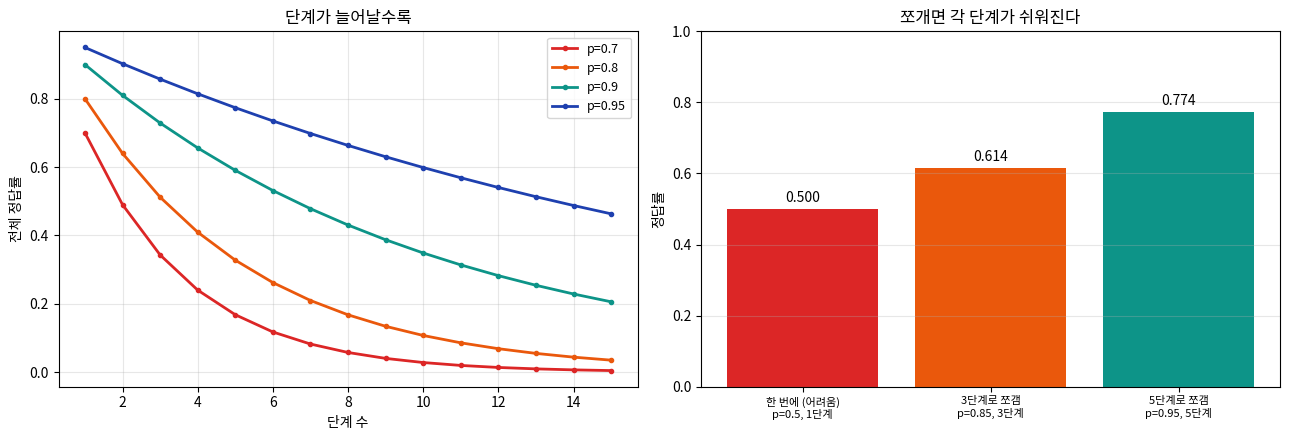
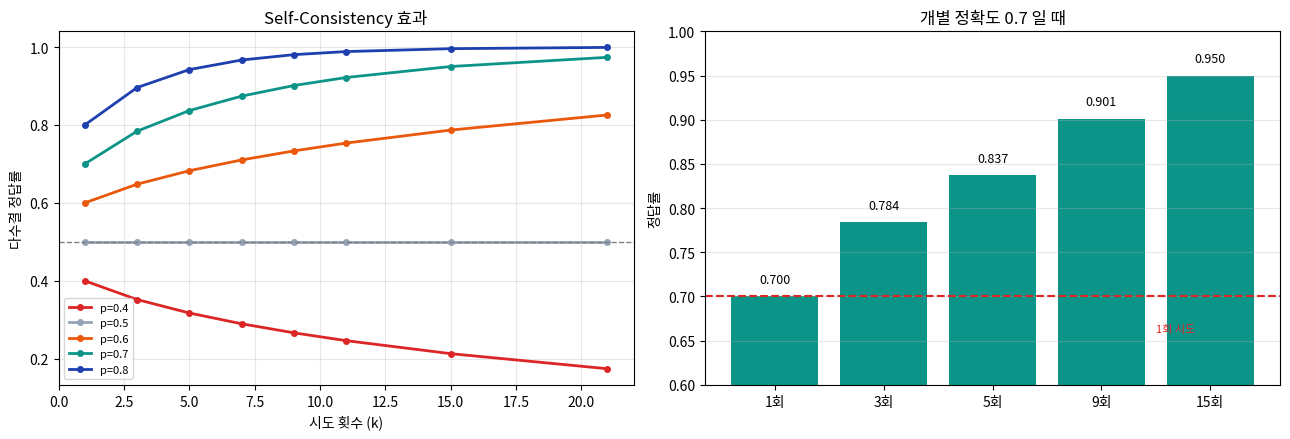

These charts were generated, in order, by the following Python code:
import numpy as np
import matplotlib.pyplot as plt
import matplotlib.font_manager as fm
import platform
import os
from pathlib import Path
from math import comb

_c = {"Windows": ["Malgun Gothic"], "Darwin": ["AppleGothic"],
      "Linux": ["NanumGothic", "Noto Sans CJK KR", "Noto Sans CJK JP"]}
_a = {f.name for f in fm.fontManager.ttflist}
for _n in _c.get(platform.system(), []):
    if _n in _a:
        plt.rcParams["font.family"] = _n
        break
plt.rcParams["axes.unicode_minus"] = False

np.set_printoptions(precision=4, suppress=True)

# API 키 확인 (25장과 같은 방식)
root = Path.cwd()
if root.name.startswith("part"):
    root = root.parent
try:
    from dotenv import load_dotenv
    load_dotenv(root / ".env")
except ImportError:
    pass

API_KEY, BASE_URL, MODEL = None, None, "gpt-4o-mini"
for env_name, base, model in [
        ("OPENAI_API_KEY", None, "gpt-4o-mini"),
        ("GROQ_API_KEY", "https://api.groq.com/openai/v1", "llama-3.3-70b-versatile"),
        ("GEMINI_API_KEY", "https://generativelanguage.googleapis.com/v1beta/openai/", "gemini-2.0-flash")]:
    if os.getenv(env_name):
        API_KEY, BASE_URL, MODEL = os.getenv(env_name), base, model
        print(f"API 키 발견: {env_name}  (모델: {MODEL})")
        break

if not API_KEY:
    print("API 키 없음 — 3절과 5절의 수치 실험은 그대로 실행됩니다.")
    print("  실제 모델 호출이 필요한 부분은 안내로 대체합니다.")

def ask_llm(messages, max_tokens=400, temperature=0.0, n=1):
    """LLM 호출 — 키가 없으면 None"""
    if not API_KEY:
        return None
    try:
        from openai import OpenAI
        kwargs = {"api_key": API_KEY}
        if BASE_URL:
            kwargs["base_url"] = BASE_URL
        client = OpenAI(**kwargs)
        r = client.chat.completions.create(
            model=MODEL, messages=messages,
            max_tokens=max_tokens, temperature=temperature, n=n)
        if n == 1:
            return r.choices[0].message.content
        return [c.message.content for c in r.choices]
    except Exception as e:
        print(f"[오류] {type(e).__name__}: {str(e)[:120]}")
        return None


# 여러 단계를 거쳐야 하는 문제들
problems = [
    {
        "question": "한 상자에 사과가 12개 들어 있습니다. 상자 7개를 사서 "
                    "친구 5명에게 똑같이 나눠 주면 한 명당 몇 개인가요?",
        "answer": 16.8,
        "steps": "12 x 7 = 84,  84 / 5 = 16.8",
    },
    {
        "question": "책이 한 권에 13,500원입니다. 4권을 사고 10,000원 할인 쿠폰을 "
                    "쓰면 얼마를 내나요?",
        "answer": 44000,
        "steps": "13500 x 4 = 54000,  54000 - 10000 = 44000",
    },
    {
        "question": "시속 60km로 2시간 30분을 달린 뒤, 시속 80km로 1시간 15분을 "
                    "더 달렸습니다. 총 몇 km인가요?",
        "answer": 250,
        "steps": "60 x 2.5 = 150,  80 x 1.25 = 100,  150 + 100 = 250",
    },
]

print("=" * 70)
print("여러 단계가 필요한 문제")
print("=" * 70)
for i, p in enumerate(problems, 1):
    print(f"\n[{i}] {p['question']}")
    print(f"    풀이: {p['steps']}")
    print(f"    정답: {p['answer']}")

print()
print("-" * 70)
print("각 문제가 두세 번의 계산을 거쳐야 한다.")
print("한 번에 답을 내려면 그 모든 계산을 '한 토큰 안에' 담아야 한다.")

print("=" * 70)
print("바로 답하게 하면")
print("=" * 70)

for i, p in enumerate(problems, 1):
    msgs = [{"role": "user",
             "content": f"{p['question']}\n\n숫자만 답하세요."}]
    answer = ask_llm(msgs, max_tokens=20)

    print(f"\n[{i}] {p['question'][:44]}...")
    if answer:
        print(f"    모델 답: {answer.strip()}")
        print(f"    정답   : {p['answer']}")
    else:
        print(f"    (API 키 없음 — 정답은 {p['answer']})")

if not API_KEY:
    print()
    print("-" * 70)
    print("이 실험의 요지")
    print("  '숫자만 답하라'고 하면 모델은 중간 계산을 표현할 자리가 없다.")
    print("  그 모든 과정을 한 번의 토큰 예측으로 압축해야 한다.")
    print("  단계가 늘어날수록 틀릴 확률이 커진다.")

print("=" * 70)
print("CoT 적용")
print("=" * 70)

for i, p in enumerate(problems, 1):
    msgs = [{"role": "user",
             "content": f"{p['question']}\n\n단계적으로 생각해서 풀어 주세요."}]
    answer = ask_llm(msgs, max_tokens=300)

    print(f"\n[{i}] {p['question'][:44]}...")
    if answer:
        for line in answer.strip().split("\n")[:8]:
            print(f"    {line}")
        print(f"    (정답: {p['answer']})")
    else:
        print(f"    (API 키 없음)")
        print(f"    기대하는 풀이: {p['steps']}")

print()
print("=" * 70)
print("무엇이 달라졌나")
print("  모델이 중간 계산을 텍스트로 적는다.")
print("  '12 x 7 = 84' 를 쓰고 나면, 다음 단계는 84 를 보고 계산하면 된다.")
print()
print("  즉 어려운 문제 하나를 **쉬운 문제 여러 개로 쪼갠 것**이다.")
print("  19장의 Diffusion 과 같은 발상이다.")

import numpy as np
import matplotlib.pyplot as plt

print("=" * 70)
print("단계 수와 정답률 (이론편 23.6절)")
print("=" * 70)
print()
print("가정: 각 단계를 맞힐 확률이 p 일 때, n단계를 모두 맞힐 확률 = p^n")
print()
print(f"{'단계 정확도 p':<16}{'3단계':<12}{'5단계':<12}{'10단계'}")
print("-" * 70)
for p in [0.7, 0.8, 0.9, 0.95, 0.99]:
    print(f"{p:<16}{p**3:<12.3f}{p**5:<12.3f}{p**10:.3f}")
print("-" * 70)
print()
print("이 표를 두 방향으로 읽을 수 있다.")
print()
print("[나쁜 소식] 단계가 늘면 정답률이 급격히 떨어진다")
print(f"  p=0.9 라도 10단계면 {0.9**10:.1%} 밖에 안 된다.")
print()
print("[좋은 소식] 각 단계를 쉽게 만들면 p 가 올라간다")
print(f"  p 를 0.7 → 0.95 로 올리면, 5단계 정답률이 {0.7**5:.1%} → {0.95**5:.1%}")
print()
print("CoT가 하는 일이 바로 이것이다.")
print("  '전체를 한 번에' 대신 '쉬운 단계 여러 개'로 바꿔 p 를 높인다.")

import numpy as np
import matplotlib.pyplot as plt

fig, axes = plt.subplots(1, 2, figsize=(13, 4.5))

# --- 왼쪽: 단계 수에 따른 정답률 ---
ax = axes[0]
steps = np.arange(1, 16)
for p, color in [(0.7, "#DC2626"), (0.8, "#EA580C"),
                 (0.9, "#0D9488"), (0.95, "#1E40AF")]:
    ax.plot(steps, p ** steps, marker="o", markersize=3,
            linewidth=2, color=color, label=f"p={p}")
ax.set_xlabel("단계 수")
ax.set_ylabel("전체 정답률")
ax.set_title("단계가 늘어날수록")
ax.legend(fontsize=9)
ax.grid(alpha=0.3)

# --- 오른쪽: 같은 문제를 어떻게 나누느냐 ---
ax = axes[1]
scenarios = {
    "한 번에 (어려움)\np=0.5, 1단계": 0.5 ** 1,
    "3단계로 쪼갬\np=0.85, 3단계": 0.85 ** 3,
    "5단계로 쪼갬\np=0.95, 5단계": 0.95 ** 5,
}
bars = ax.bar(range(3), list(scenarios.values()),
              color=["#DC2626", "#EA580C", "#0D9488"])
for b, v in zip(bars, scenarios.values()):
    ax.text(b.get_x()+b.get_width()/2, v+0.02, f"{v:.3f}",
            ha="center", fontsize=10)
ax.set_xticks(range(3))
ax.set_xticklabels(list(scenarios.keys()), fontsize=8)
ax.set_ylabel("정답률")
ax.set_title("쪼개면 각 단계가 쉬워진다")
ax.set_ylim(0, 1.0)
ax.grid(axis="y", alpha=0.3)

plt.tight_layout()
plt.show()

print("오른쪽 그래프가 CoT의 요지다.")
print("  단계를 늘리면 곱하는 횟수는 늘지만, 각 단계의 p 가 훨씬 커진다.")
print("  결과적으로 전체 정답률이 올라간다.")

import numpy as np

print("=" * 70)
print("계산 자원 관점 (이유 1)")
print("=" * 70)
print()
print("23장 5절에서 봤듯 토큰 하나마다 신경망을 한 번 통과한다.")
print()
print(f"{'방식':<24}{'출력 토큰':<14}{'신경망 통과 횟수'}")
print("-" * 70)
print(f"{'답만 출력 (예: 4000)':<24}{'약 3':<14}{'3회'}")
print(f"{'짧은 CoT':<24}{'약 50':<14}{'50회'}")
print(f"{'자세한 CoT':<24}{'약 200':<14}{'200회'}")
print("-" * 70)
print()
print("계산량이 수십 배 늘어난다.")
print("  대신 시간과 비용도 그만큼 든다 (25장).")
print()
print("이것이 '추론 모델'이 비싸고 느린 이유이기도 하다 (6절).")

print("=" * 70)
print("Zero-shot CoT")
print("=" * 70)
print()
print("프롬프트 형태")
print("""
  [질문]
  ...

  단계적으로 생각해 봅시다.
""")
print()
print("=" * 70)
print("Few-shot CoT")
print("=" * 70)
print()
print("프롬프트 형태 — 풀이 예시를 먼저 보여준다")
print("""
  Q: 연필 5자루가 1500원입니다. 12자루는 얼마인가요?
  A: 한 자루 가격을 구합니다. 1500 / 5 = 300원.
     12자루면 300 x 12 = 3600원.
     답: 3600원

  Q: [실제 질문]
  A:
""")
print()
print("-" * 70)
print("Few-shot 의 장점")
print("  - 풀이 형식을 원하는 대로 맞출 수 있다")
print("  - 답변 형태가 일정해 파싱하기 쉽다 (25장 7절)")
print()
print("Few-shot 의 단점")
print("  - 예시가 프롬프트를 차지해 비용이 는다")
print("  - 좋은 예시를 만드는 데 품이 든다")

print("=" * 70)
print("세 방식 비교 실행")
print("=" * 70)

problem = problems[2]      # 속도 문제

few_shot_example = """Q: 연필 5자루가 1500원입니다. 12자루는 얼마인가요?
A: 한 자루 가격을 구합니다. 1500 / 5 = 300원.
   12자루면 300 x 12 = 3600원.
   답: 3600원

Q: """

methods = {
    "바로 답하기": [
        {"role": "user", "content": f"{problem['question']}\n\n숫자만 답하세요."}
    ],
    "Zero-shot CoT": [
        {"role": "user", "content": f"{problem['question']}\n\n단계적으로 생각해 봅시다."}
    ],
    "Few-shot CoT": [
        {"role": "user", "content": few_shot_example + problem["question"] + "\nA:"}
    ],
}

print(f"문제: {problem['question']}")
print(f"정답: {problem['answer']} km")
print()

for name, msgs in methods.items():
    print(f"\n[{name}]")
    ans = ask_llm(msgs, max_tokens=250)
    if ans:
        for line in ans.strip().split("\n")[:6]:
            print(f"  {line}")
    else:
        print("  (API 키 없음)")

if not API_KEY:
    print()
    print("-" * 70)
    print("기대하는 차이")
    print("  바로 답하기  : 중간 과정 없이 숫자 하나")
    print("  Zero-shot   : 자유로운 형식으로 단계 서술")
    print("  Few-shot    : 예시와 같은 형식으로 서술")

from math import comb
import numpy as np


def majority_correct_prob(p, k):
    """개별 정확도 p로 k번 시도했을 때, 과반이 정답일 확률

    이항분포로 계산한다 (이론편 6.3절).
    k번 중 i번 맞을 확률 = C(k,i) * p^i * (1-p)^(k-i)
    이것을 i가 과반인 경우에 대해 모두 더한다.
    """
    threshold = k // 2 + 1
    return sum(comb(k, i) * p**i * (1-p)**(k-i) for i in range(threshold, k+1))


print("=" * 70)
print("Self-Consistency 효과 (이론편 23.6절)")
print("=" * 70)
print()
print(f"{'개별 정확도':<14}{'1회':<12}{'3회':<12}{'5회':<12}{'9회'}")
print("-" * 70)
for p in [0.5, 0.6, 0.7, 0.8, 0.9]:
    row = f"{p:<14}{p:<12.3f}"
    for k in [3, 5, 9]:
        row += f"{majority_correct_prob(p, k):<12.3f}"
    print(row)
print("-" * 70)
print()
print("주목할 점")
print()
print("[1] p > 0.5 이면 시도를 늘릴수록 정확해진다")
print(f"    p=0.7: 1회 0.700 → 9회 {majority_correct_prob(0.7, 9):.3f}")
print()
print("[2] p = 0.5 면 아무리 늘려도 0.5 다")
print(f"    p=0.5: 9회에도 {majority_correct_prob(0.5, 9):.3f}")
print("    동전 던지기를 여러 번 해도 앞면 확률은 그대로다.")
print()
print("[3] p < 0.5 면 오히려 나빠진다")
print(f"    p=0.4: 1회 0.400 → 9회 {majority_correct_prob(0.4, 9):.3f}")
print()
print("→ 모델이 '절반보다는 낫게' 풀 수 있어야 효과가 있다.")

import numpy as np
import matplotlib.pyplot as plt
from math import comb

fig, axes = plt.subplots(1, 2, figsize=(13, 4.5))

# --- 왼쪽: 시도 횟수에 따른 향상 ---
ax = axes[0]
ks = [1, 3, 5, 7, 9, 11, 15, 21]
for p, color in [(0.4, "#DC2626"), (0.5, "#94A3B8"),
                 (0.6, "#EA580C"), (0.7, "#0D9488"), (0.8, "#1E40AF")]:
    probs = [majority_correct_prob(p, k) if k > 1 else p for k in ks]
    ax.plot(ks, probs, marker="o", markersize=4, linewidth=2,
            color=color, label=f"p={p}")
ax.axhline(0.5, color="gray", linestyle="--", linewidth=1)
ax.set_xlabel("시도 횟수 (k)")
ax.set_ylabel("다수결 정답률")
ax.set_title("Self-Consistency 효과")
ax.legend(fontsize=8)
ax.grid(alpha=0.3)

# --- 오른쪽: p=0.7에서 향상폭 ---
ax = axes[1]
p = 0.7
ks2 = [1, 3, 5, 9, 15]
probs2 = [majority_correct_prob(p, k) if k > 1 else p for k in ks2]
bars = ax.bar(range(len(ks2)), probs2, color="#0D9488")
for b, v, k in zip(bars, probs2, ks2):
    ax.text(b.get_x()+b.get_width()/2, v+0.015, f"{v:.3f}",
            ha="center", fontsize=9)
ax.axhline(p, color="#DC2626", linestyle="--", linewidth=1.5)
ax.text(3.5, p-0.04, "1회 시도", fontsize=8, color="#DC2626")
ax.set_xticks(range(len(ks2)))
ax.set_xticklabels([f"{k}회" for k in ks2])
ax.set_ylabel("정답률")
ax.set_title(f"개별 정확도 {p} 일 때")
ax.set_ylim(0.6, 1.0)
ax.grid(axis="y", alpha=0.3)

plt.tight_layout()
plt.show()

print("향상폭이 점점 줄어든다 (수확 체감).")
print(f"  1회 → 3회: +{majority_correct_prob(0.7,3)-0.7:.3f}")
print(f"  9회 → 15회: +{majority_correct_prob(0.7,15)-majority_correct_prob(0.7,9):.3f}")
print()
print("비용은 시도 횟수에 비례해 늘어나므로, 5~10회 정도가 실용적이다.")

import re
from collections import Counter

print("=" * 70)
print("Self-Consistency 구현")
print("=" * 70)


def extract_number(text):
    """응답에서 최종 숫자를 뽑아낸다"""
    if not text:
        return None
    # '답:' 뒤의 숫자를 우선 찾고, 없으면 마지막 숫자
    m = re.search(r"답\s*[:：]\s*([\d,]+\.?\d*)", text)
    if m:
        return float(m.group(1).replace(",", ""))
    nums = re.findall(r"[\d,]+\.?\d*", text)
    if nums:
        try:
            return float(nums[-1].replace(",", ""))
        except ValueError:
            return None
    return None


def self_consistency(question, k=5, temperature=0.8):
    """여러 번 풀어 다수결로 답을 정한다 (이론편 23.6절)"""
    msgs = [{"role": "user",
             "content": f"{question}\n\n단계적으로 생각한 뒤 마지막에 '답: 숫자' 형식으로 답하세요."}]

    answers = ask_llm(msgs, max_tokens=300, temperature=temperature, n=k)
    if answers is None:
        return None, []

    if isinstance(answers, str):
        answers = [answers]

    numbers = [extract_number(a) for a in answers]
    valid = [n for n in numbers if n is not None]

    if not valid:
        return None, numbers

    counts = Counter(valid)
    winner, votes = counts.most_common(1)[0]
    return winner, valid


problem = problems[0]
print(f"문제: {problem['question']}")
print(f"정답: {problem['answer']}")
print()

result, all_answers = self_consistency(problem["question"], k=5)

if result is not None:
    print(f"5장의 풀이 결과: {all_answers}")
    print(f"다수결 답      : {result}")
    print(f"정답 여부      : {'맞음' if abs(result - problem['answer']) < 0.01 else '틀림'}")
else:
    print("(API 키 없음 — 위 5절의 수치 실험으로 원리를 확인했습니다)")
    print()
    print("구현 요점")
    print("  1) temperature 를 0보다 크게 (다양한 경로가 나오도록)")
    print("  2) n=k 로 여러 응답을 한 번에 받는다")
    print("  3) 각 응답에서 최종 답을 추출한다")
    print("  4) 가장 많이 나온 답을 고른다")

import numpy as np

print("=" * 70)
print("추론 토큰과 비용")
print("=" * 70)
print()
print("추론 특화 모델은 답변 전에 '생각'하는 토큰을 많이 쓴다.")
print("그 토큰도 과금 대상이다 (25장).")
print()

# 가정한 단가로 비교 (실제 값이 아님)
IN_PRICE, OUT_PRICE = 0.15, 0.60      # 100만 토큰당 달러 (가정)

print(f"{'방식':<24}{'입력':<10}{'출력':<12}{'비용(가정)':<14}{'특징'}")
print("-" * 70)
cases = [
    ("바로 답변",        100, 20,   "빠름"),
    ("CoT",             100, 200,  "중간"),
    ("Self-Consistency(5)", 500, 1000, "5배 호출"),
    ("추론 특화 모델",     100, 3000, "내부 사고 포함"),
]
for name, pt, ct, note in cases:
    cost = pt/1e6*IN_PRICE + ct/1e6*OUT_PRICE
    print(f"{name:<24}{pt:<10}{ct:<12}${cost:<13.6f}{note}")
print("-" * 70)
print()
print("정확도를 높이려면 비용과 시간을 내주어야 한다.")
print()
print("실무에서의 선택")
print("  간단한 작업 → 일반 모델, CoT 없이")
print("  중간 난이도 → CoT")
print("  중요하고 어려움 → Self-Consistency 또는 추론 모델")

print("=" * 78)
print("CoT의 한계 (이론편 23.6절)")
print("=" * 78)
print()
print(f"{'한계':<24}{'설명':<32}{'대응'}")
print("-" * 78)
limits = [
    ("그럴듯한 오답",     "논리가 매끄러운데 결론이 틀림",  "답을 별도로 검증"),
    ("사후 정당화",       "먼저 답을 정하고 이유를 붙임",   "Self-Consistency"),
    ("쉬운 문제에 역효과", "단순 질문에 불필요한 장황함",   "문제 난이도로 분기"),
    ("비용·속도",         "토큰이 크게 늘어남",           "필요할 때만 사용"),
    ("작은 모델에서 미미", "일정 규모 이상에서 효과",       "모델 크기 고려"),
]
for a, b, c in limits:
    print(f"{a:<24}{b:<32}{c}")
print("-" * 78)
print()
print("[가장 주의할 것] '그럴듯한 오답'")
print()
print("  CoT는 풀이 과정을 보여주므로 신뢰감을 준다.")
print("  하지만 과정이 매끄럽다고 답이 맞는 것은 아니다.")
print("  중간 계산 하나가 틀리면 이후가 전부 어긋난다.")
print()
print("  → 3절의 p^n 이 그것을 말한다. 단계가 늘면 어딘가 틀릴 확률도 는다.")

print("=" * 70)
print("답을 검증하는 방법")
print("=" * 70)
print()
print("[1] 계산은 코드로 넘긴다")
print("  모델에게 계산식을 만들게 하고, 실제 계산은 Python 이 한다.")
print("  → 37장의 도구 호출(Function Calling)")
print()

# 실제로 해 보기
print("예시: 모델이 식을 만들고 코드가 계산")
expression = "12 * 7 / 5"          # 모델이 만들었다고 가정
result = eval(expression)
print(f"  모델이 만든 식: {expression}")
print(f"  Python 계산   : {result}")
print(f"  정답          : {problems[0]['answer']}")
print(f"  일치          : {abs(result - problems[0]['answer']) < 0.01}")
print()
print("  이 방식이면 계산 실수가 원천적으로 사라진다.")
print()

print("[2] 역방향 검증")
print("  구한 답을 문제에 대입해 맞는지 확인하게 한다.")
print()
print("[3] 여러 방법으로 풀기")
print("  다른 접근으로 풀어 같은 답이 나오는지 본다.")
print()
print("-" * 70)
print("공통점: **모델의 말을 그대로 믿지 않는다**")
print("  28번 RAG의 출처 표시와 같은 정신이다.")
